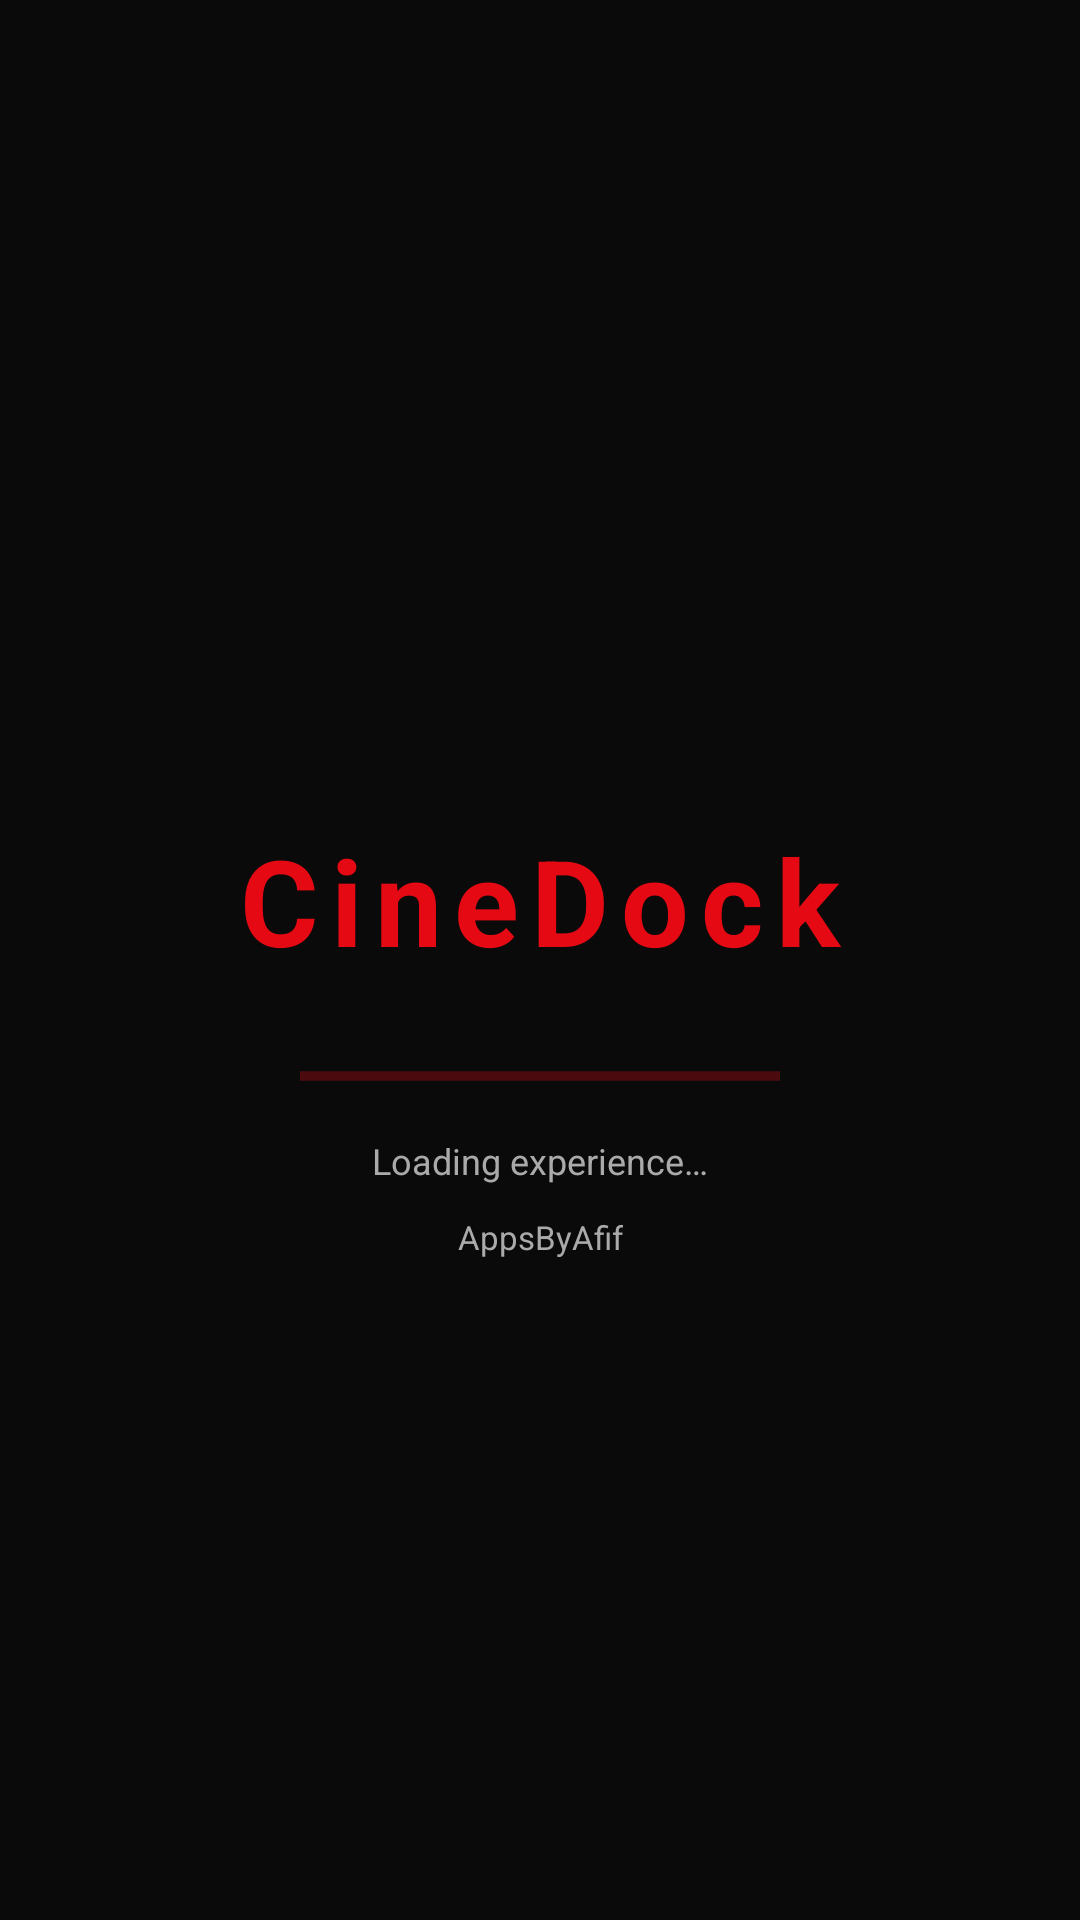

Produce the Android XML layout that renders to this screen, including the resource entries it uses.
<!-- AndroidManifest.xml: activity theme Theme.AfifFlix.Splash -->
<!-- res/layout/activity_splash.xml -->
<?xml version="1.0" encoding="utf-8"?>
<androidx.constraintlayout.widget.ConstraintLayout xmlns:android="http://schemas.android.com/apk/res/android"
    xmlns:app="http://schemas.android.com/apk/res-auto"
    android:layout_width="match_parent"
    android:layout_height="match_parent"
    android:background="@color/bg_dark">

    <TextView
        android:id="@+id/tv_logo"
        android:layout_width="wrap_content"
        android:layout_height="wrap_content"
        android:text="@string/splash_brand"
        android:textColor="@color/accent_red"
        android:textSize="40sp"
        android:textStyle="bold"
        android:letterSpacing="0.1"
        app:layout_constraintBottom_toTopOf="@+id/pb_loader"
        app:layout_constraintEnd_toEndOf="parent"
        app:layout_constraintStart_toStartOf="parent"
        app:layout_constraintTop_toTopOf="parent"
        app:layout_constraintVertical_chainStyle="packed" />

    <ProgressBar
        android:id="@+id/pb_loader"
        style="?android:attr/progressBarStyleHorizontal"
        android:layout_width="160dp"
        android:layout_height="wrap_content"
        android:layout_marginTop="24dp"
        android:indeterminate="true"
        android:indeterminateTint="@color/accent_red"
        app:layout_constraintBottom_toBottomOf="parent"
        app:layout_constraintEnd_toEndOf="parent"
        app:layout_constraintStart_toStartOf="parent"
        app:layout_constraintTop_toBottomOf="@+id/tv_logo" />

    <TextView
        android:id="@+id/tv_splash_loading"
        android:layout_width="wrap_content"
        android:layout_height="wrap_content"
        android:layout_marginTop="12dp"
        android:text="@string/splash_loading"
        android:textColor="@color/text_secondary"
        android:textSize="12sp"
        app:layout_constraintTop_toBottomOf="@+id/pb_loader"
        app:layout_constraintEnd_toEndOf="parent"
        app:layout_constraintStart_toStartOf="parent" />

    <TextView
        android:id="@+id/tv_splash_trademark"
        android:layout_width="wrap_content"
        android:layout_height="wrap_content"
        android:layout_marginTop="10dp"
        android:text="@string/splash_trademark"
        android:textColor="@color/text_secondary"
        android:textSize="11sp"
        app:layout_constraintEnd_toEndOf="parent"
        app:layout_constraintStart_toStartOf="parent"
        app:layout_constraintTop_toBottomOf="@+id/tv_splash_loading" />

</androidx.constraintlayout.widget.ConstraintLayout>
<!-- resources referenced by this layout -->
<resources>
  <color name="accent_red">#E50914</color>
  <color name="bg_dark">#0A0A0A</color>
  <color name="text_secondary">#AAAAAA</color>
  <string name="splash_brand">CineDock</string>
  <string name="splash_loading">Loading experience…</string>
  <string name="splash_trademark">AppsByAfif</string>
  <style name="Theme.AfifFlix.Splash" parent="Theme.MaterialComponents.NoActionBar">
          <item name="android:statusBarColor">@color/bg_dark</item>
          <item name="android:navigationBarColor">@color/bg_dark</item>
          <item name="android:windowLightStatusBar">false</item>
          <item name="android:windowLightNavigationBar">false</item>
          <item name="android:windowBackground">@color/bg_dark</item>
      </style>
</resources>
